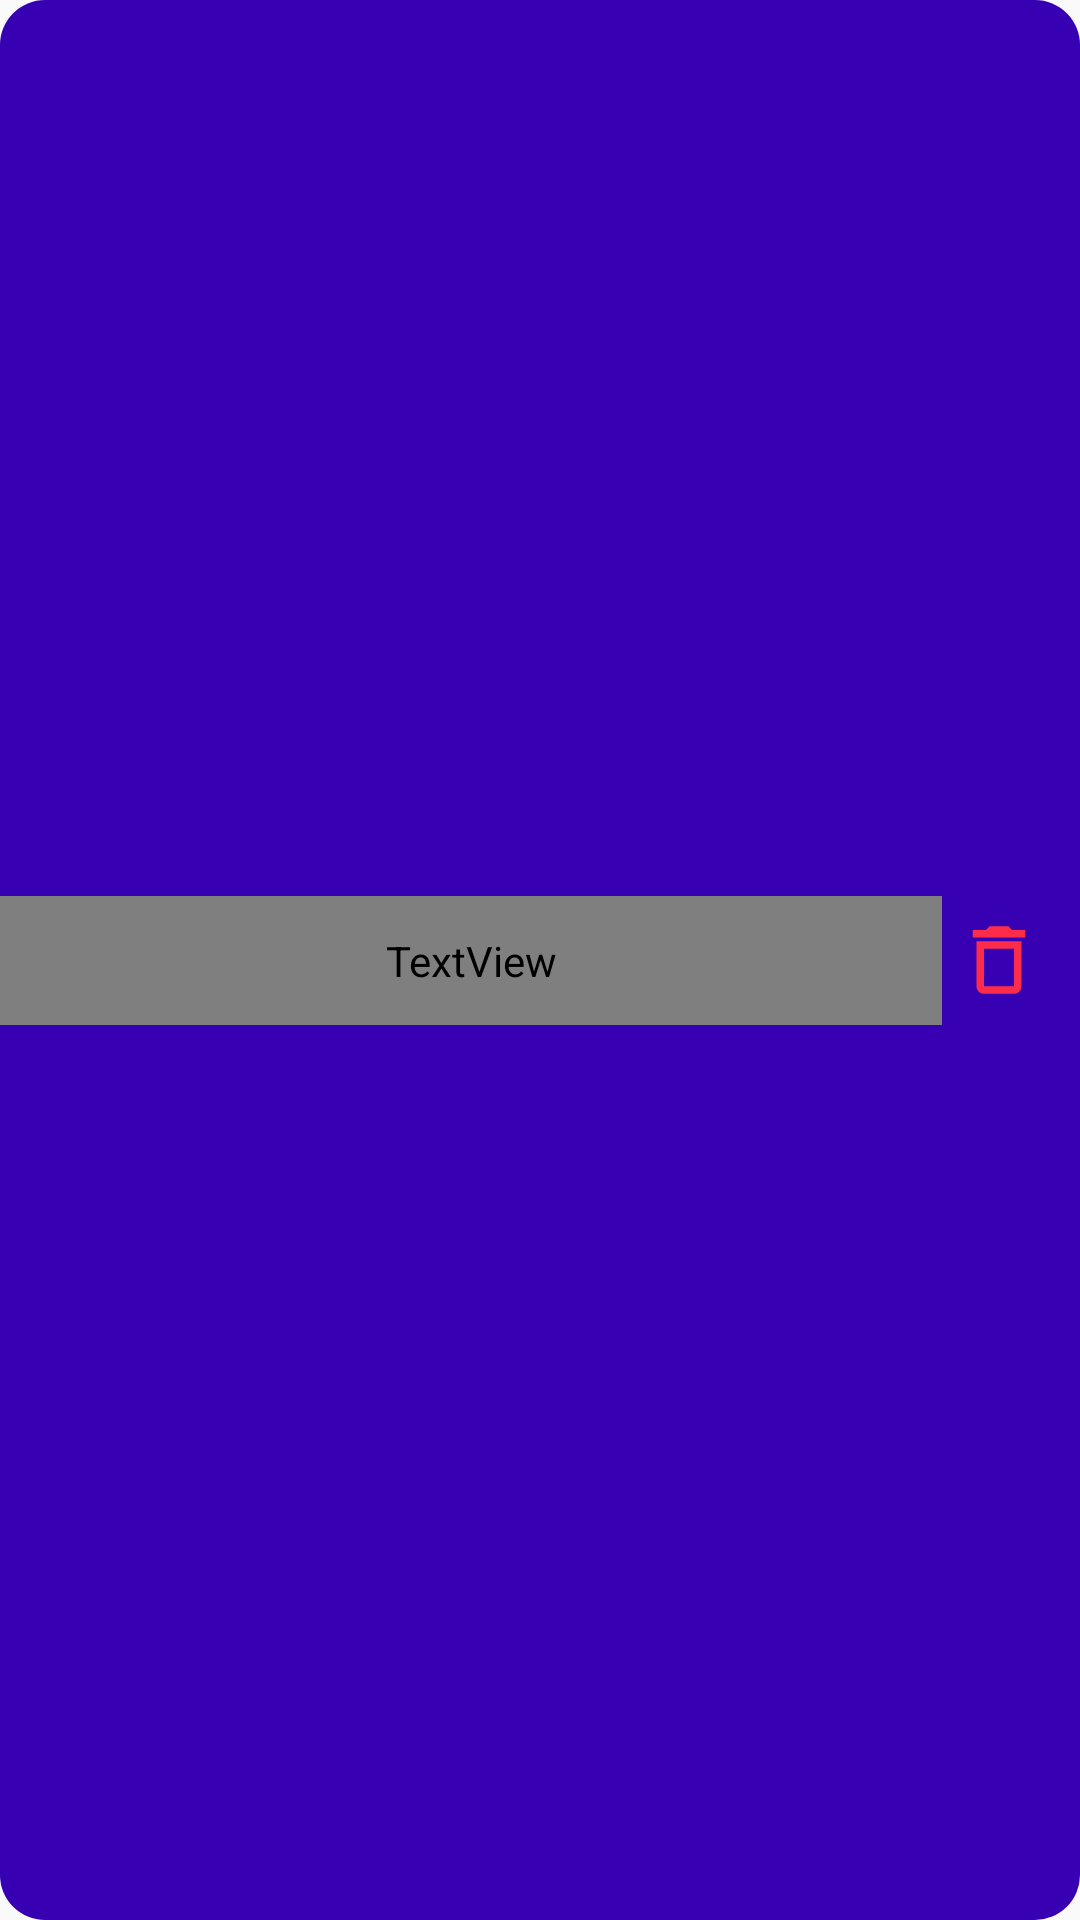

Write the Android layout XML for this screen, with the resource values it uses.
<!-- AndroidManifest.xml: application theme Theme.MISLight -->
<!-- res/layout/diagnosis_item.xml -->
<?xml version="1.0" encoding="utf-8"?>
<layout xmlns:tools="http://schemas.android.com/tools"
    xmlns:app="http://schemas.android.com/apk/res-auto"
    xmlns:android="http://schemas.android.com/apk/res/android">

    <androidx.constraintlayout.widget.ConstraintLayout
        android:layout_width="match_parent"
        android:layout_height="wrap_content"
        android:layout_marginBottom="8dp"
        android:background="@drawable/diagnosis_background">

        <TextView
            android:id="@+id/usedDiagnosisText"
            android:layout_width="0dp"
            android:layout_height="wrap_content"
            android:clickable="true"
            android:drawablePadding="8dp"
            android:focusable="true"
            android:fontFamily="@font/clear_sans_medium"
            android:padding="12dp"
            android:text=""
            android:textColor="@color/darkGrayText"
            android:textSize="@dimen/mediumFont"
            app:drawableStartCompat="@drawable/ic_diagnosis"
            app:drawableTint="@color/darkGrayText"
            app:layout_constraintBottom_toBottomOf="parent"
            app:layout_constraintEnd_toStartOf="@+id/deleteDiagnosis"
            app:layout_constraintStart_toStartOf="parent"
            app:layout_constraintTop_toTopOf="parent" />

        <ImageView
            android:id="@+id/deleteDiagnosis"
            android:layout_width="38dp"
            android:layout_height="38dp"
            android:layout_marginEnd="8dp"
            android:clickable="true"
            android:focusable="true"
            android:background="?android:attr/actionBarItemBackground"
            android:padding="4dp"
            app:layout_constraintBottom_toBottomOf="parent"
            app:layout_constraintEnd_toEndOf="parent"
            app:layout_constraintTop_toTopOf="parent"
            app:srcCompat="@drawable/ic_delete" />
    </androidx.constraintlayout.widget.ConstraintLayout>
</layout>
<!-- resources referenced by this layout -->
<resources>
  <color name="darkGrayText">#3e495b</color>
  <dimen name="mediumFont">18sp</dimen>
  <!-- drawable diagnosis_background (drawable) -->
  <?xml version="1.0" encoding="utf-8"?>
  <selector xmlns:android="http://schemas.android.com/apk/res/android">
      <item android:state_pressed="false">
          <shape android:shape="rectangle">
              <corners android:radius="@dimen/listCorners" />
              <solid android:color="@color/colorPrimaryDark" />
          </shape>
      </item>
  
      <item android:state_pressed="true">
          <shape android:shape="rectangle">
              <corners android:radius="@dimen/listCorners" />
              <solid android:color="@color/colorPrimaryDark" />
              <stroke android:color="@color/error" android:width="@dimen/lineWidth" />
          </shape>
      </item>
  </selector>
  <!-- drawable ic_delete (drawable) -->
  <vector xmlns:android="http://schemas.android.com/apk/res/android"
      android:width="24dp"
      android:height="24dp"
      android:viewportWidth="24"
      android:viewportHeight="24"
      android:tint="@color/error">
    <path
        android:fillColor="@color/error"
        android:pathData="M6,19c0,1.1 0.9,2 2,2h8c1.1,0 2,-0.9 2,-2L18,7L6,7v12zM8,9h8v10L8,19L8,9zM15.5,4l-1,-1h-5l-1,1L5,4v2h14L19,4z"/>
  </vector>
  <style name="Theme.MISLight" parent="Theme.AppCompat.DayNight.NoActionBar">
          
          <item name="colorPrimary">@color/green</item>
          <item name="colorPrimaryVariant">@color/purple_700</item>
          <item name="colorOnPrimary">@color/colorPrimary</item>
          
          <item name="colorSecondary">@color/teal_200</item>
          <item name="colorSecondaryVariant">@color/teal_700</item>
          <item name="colorOnSecondary">@color/black</item>
          
          <item name="android:statusBarColor" tools:targetApi="l">@color/colorPrimary</item>
          
          <item name="colorControlHighlight">@color/lightGrayText</item>
  
          <item name="android:windowLightStatusBar">true</item>
  
      </style>
  <dimen name="listCorners">15dp</dimen>
  <color name="colorPrimaryDark">#36393f</color>
  <color name="error">#FD2C4B</color>
  <dimen name="lineWidth">2dp</dimen>
  <color name="green">#3ba55d</color>
  <color name="purple_700">#FF3700B3</color>
  <color name="colorPrimary">#3e4248</color>
  <color name="teal_200">#FF03DAC5</color>
  <color name="teal_700">#FF018786</color>
  <color name="black">#FF000000</color>
  <color name="lightGrayText">#c7cbd8</color>
</resources>
